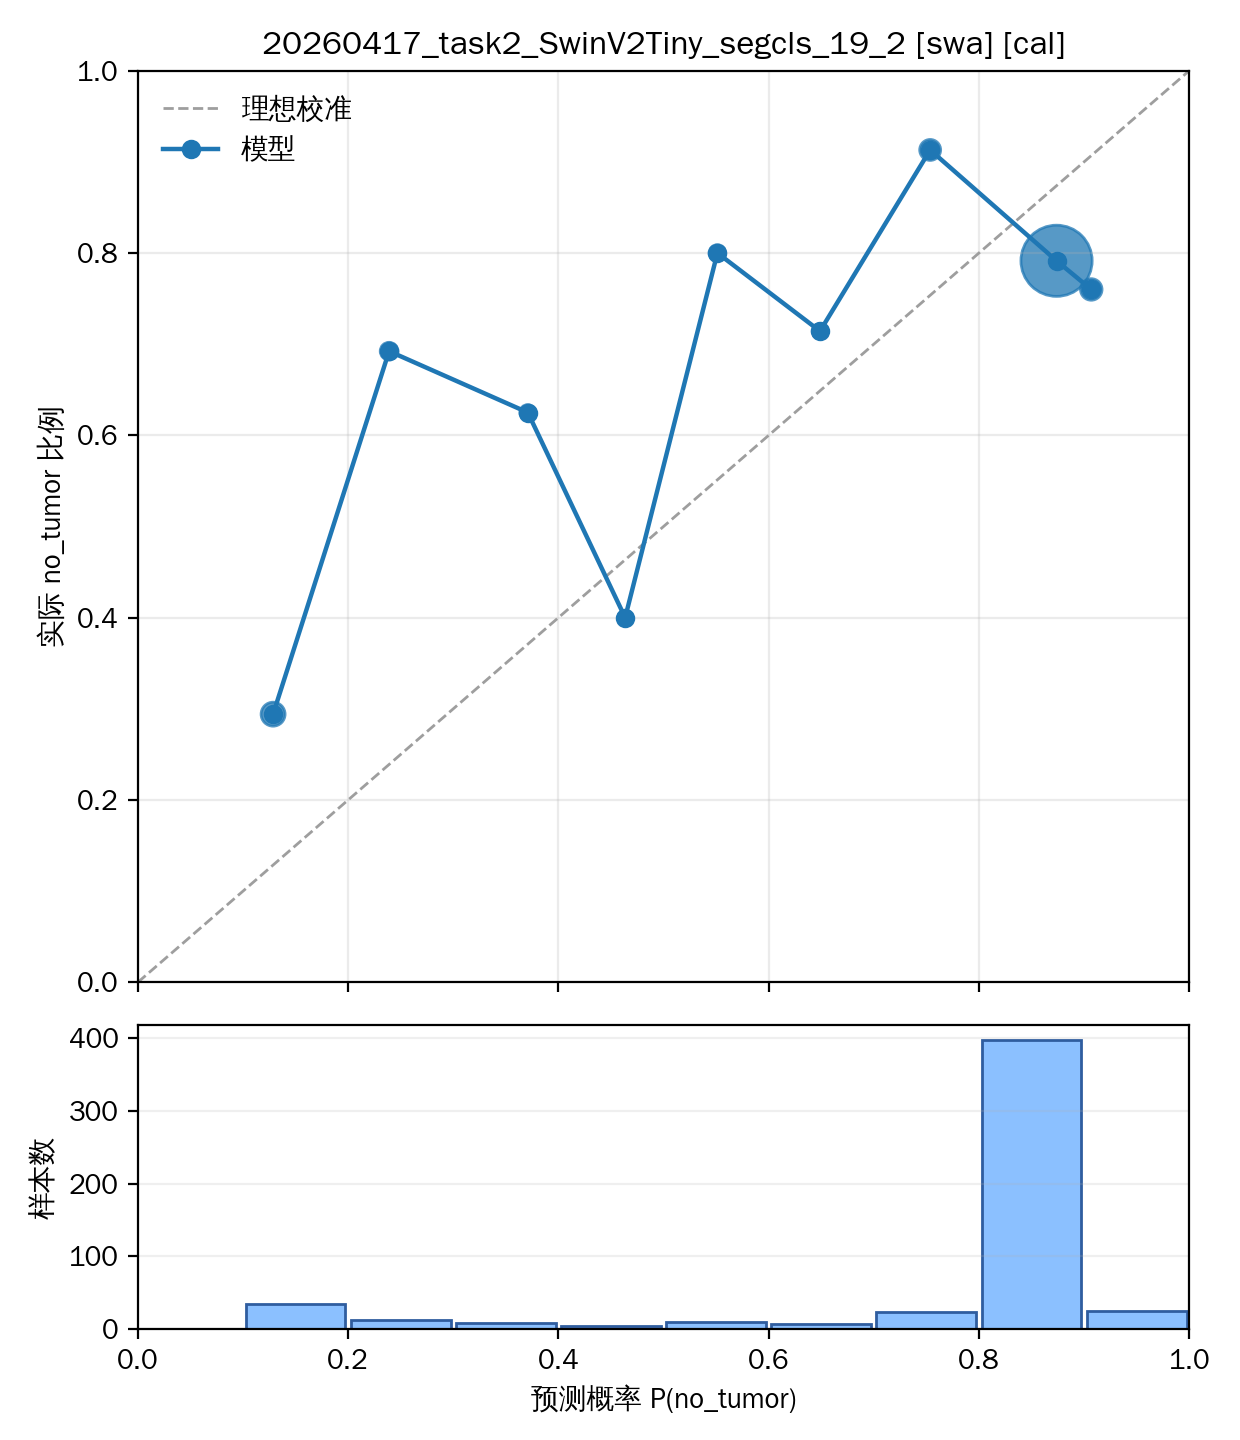

Data behind this chart, as committed beside it:
bin_idx, bin_lower, bin_upper, count, confidence, accuracy, abs_gap
1, 0.1, 0.2, 34, 0.1286, 0.2941, 0.1655
2, 0.2, 0.3, 13, 0.239, 0.6923, 0.4533
3, 0.3, 0.4, 8, 0.3709, 0.625, 0.2541
4, 0.4, 0.5, 5, 0.4635, 0.4, 0.06349
5, 0.5, 0.6, 10, 0.5512, 0.8, 0.2488
6, 0.6, 0.7, 7, 0.6488, 0.7143, 0.06551
7, 0.7, 0.8, 23, 0.7536, 0.913, 0.1595
8, 0.8, 0.9, 398, 0.8738, 0.7915, 0.08233
9, 0.9, 1.0, 25, 0.9068, 0.76, 0.1468
